The GitHub repository Atharva2645/Agrisense-main contains a labelled image folder "DragonFruit_Training" with 3 categories: grade A, grade B, grade C. Examples follow, each with its label.

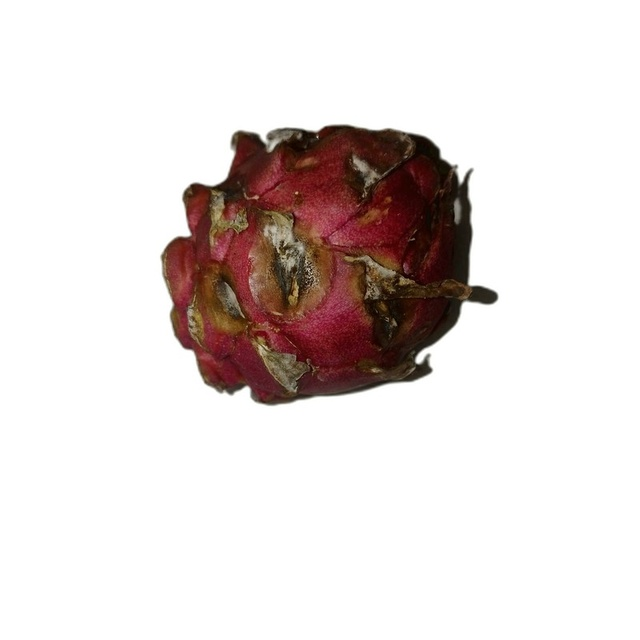
Label: grade C

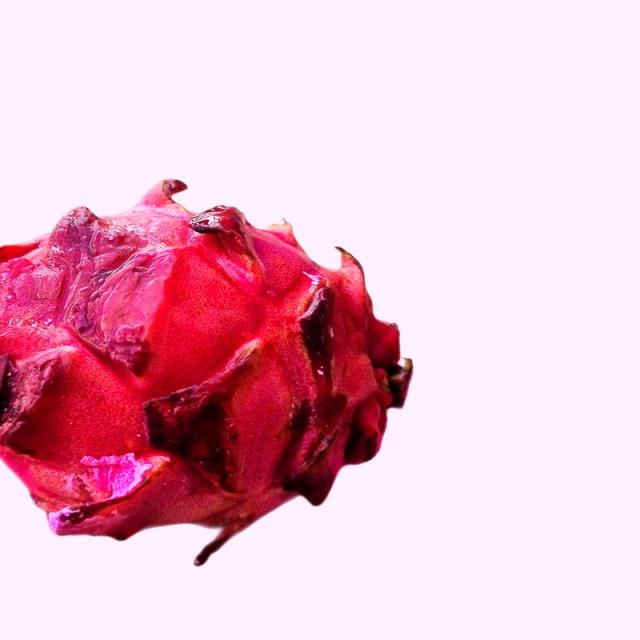
Label: grade B

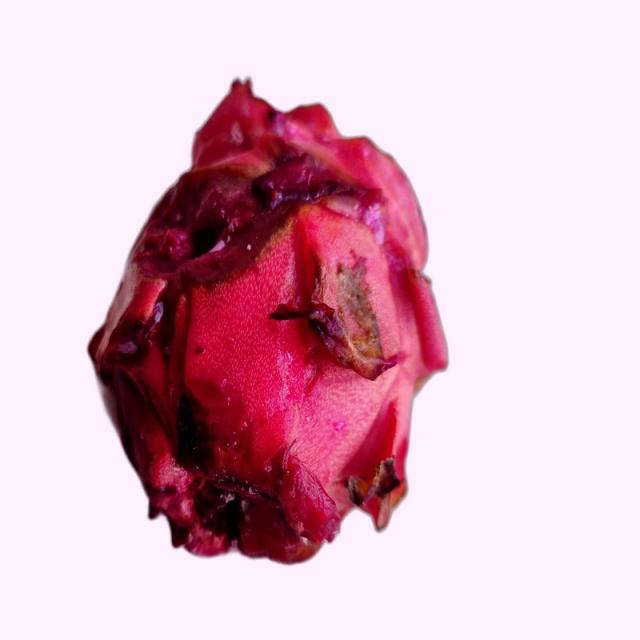
Label: grade B

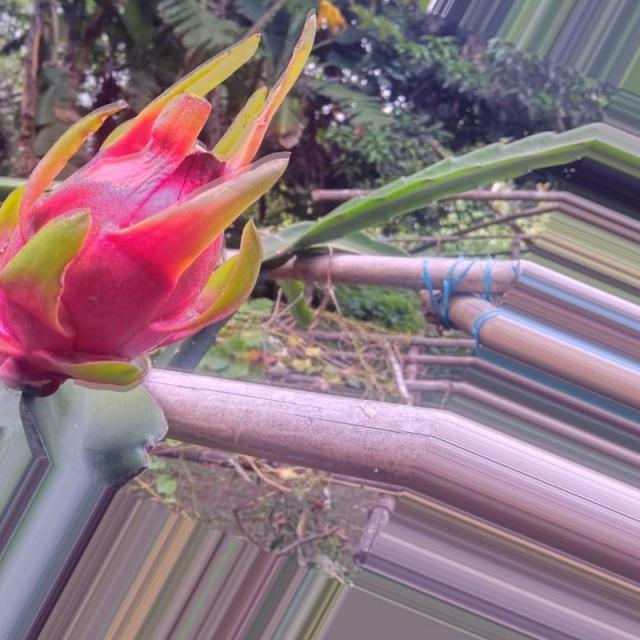
Label: grade A

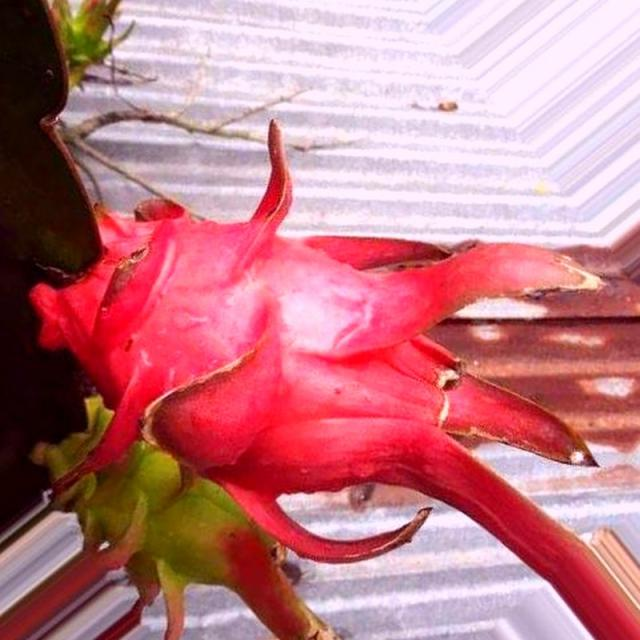
Label: grade A

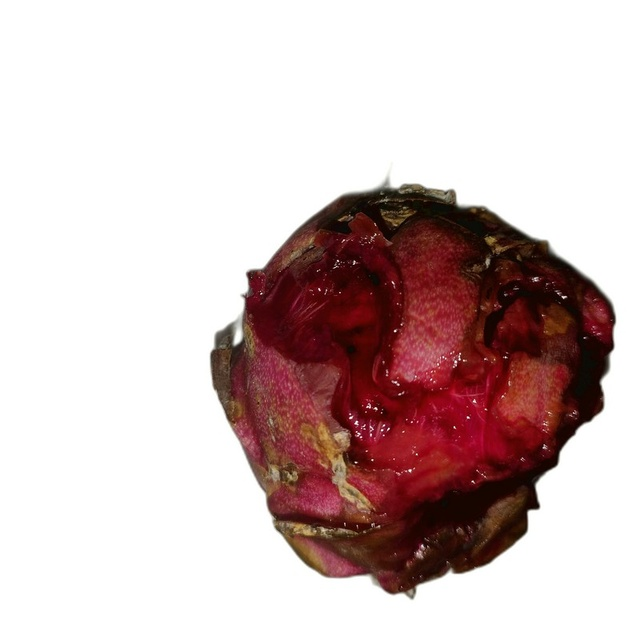
Label: grade C
